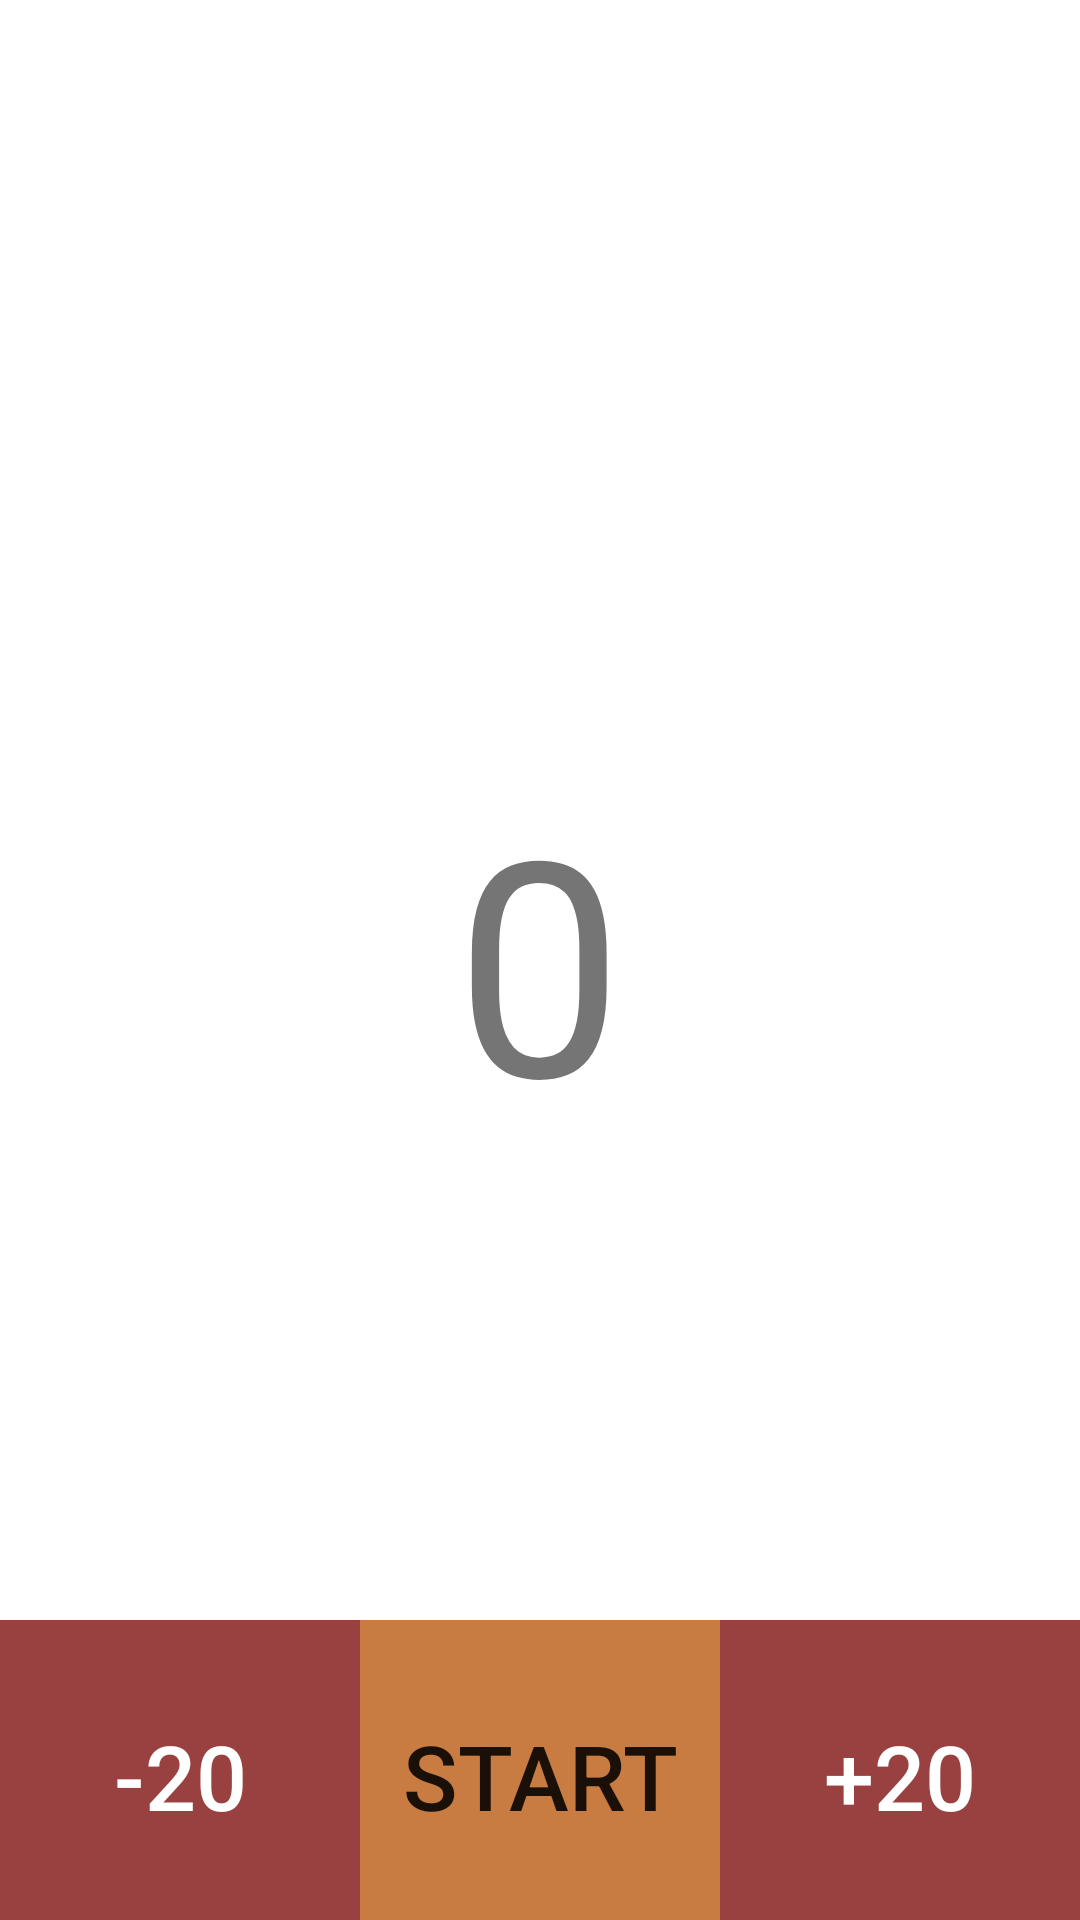

Android layout source for this screen:
<!-- AndroidManifest.xml: application theme Theme.QuizTimer -->
<!-- res/layout/fragment_first.xml -->
<?xml version="1.0" encoding="utf-8"?>
<RelativeLayout
    xmlns:android="http://schemas.android.com/apk/res/android"
    android:layout_width="fill_parent"
    android:layout_height="fill_parent" >

    <TextView
        android:id="@+id/timeText"
        android:layout_width="wrap_content"
        android:layout_height="wrap_content"
        android:layout_centerInParent="true"
        android:text="0"
        android:textSize="100sp" />

    <LinearLayout
        android:id="@+id/btnRow"
        android:layout_width="match_parent"
        android:layout_height="100dp"
        android:layout_alignParentBottom="true">

        <androidx.appcompat.widget.AppCompatButton
            android:id="@+id/minus20Btn"
            android:layout_width="0dp"
            android:layout_height="fill_parent"
            android:layout_weight="1"
            android:text="-20"
            android:textSize="30sp"
            style="@android:style/ButtonBar"
            android:background="@color/red"
            android:textColor="@color/white" />

        <androidx.appcompat.widget.AppCompatButton
            android:id="@+id/playPauseBtn"
            android:layout_width="0dp"
            android:layout_height="fill_parent"
            android:layout_weight="1"
            android:text="Start"
            android:textSize="30sp"
            style="@android:style/ButtonBar"
            android:background="@color/buttonPrim" />

        <androidx.appcompat.widget.AppCompatButton
            android:id="@+id/plus20Btn"
            android:layout_width="0dp"
            android:layout_height="fill_parent"
            android:layout_weight="1"
            android:text="+20"
            android:textSize="30sp"
            style="@android:style/ButtonBar"
            android:background="@color/red"
            android:textColor="@color/white" />

    </LinearLayout>

</RelativeLayout>
<!-- resources referenced by this layout -->
<resources>
  <color name="buttonPrim">#C87C42</color>
  <color name="red">#994040</color>
  <color name="white">#FFFFFFFF</color>
  <style name="Theme.QuizTimer" parent="Theme.MaterialComponents.DayNight.DarkActionBar">
          
          <item name="colorPrimary">@color/red</item>
          <item name="colorPrimaryVariant">@color/redVar</item>
          <item name="colorOnPrimary">@color/white</item>
          
          <item name="colorSecondary">@color/teal_200</item>
          <item name="colorSecondaryVariant">@color/teal_700</item>
          <item name="colorOnSecondary">@color/black</item>
          
          <item name="android:statusBarColor" tools:targetApi="l">?attr/colorPrimaryVariant</item>
          
      </style>
  <color name="redVar">#C84242</color>
  <color name="teal_200">#FF03DAC5</color>
  <color name="teal_700">#FF018786</color>
  <color name="black">#FF000000</color>
</resources>
